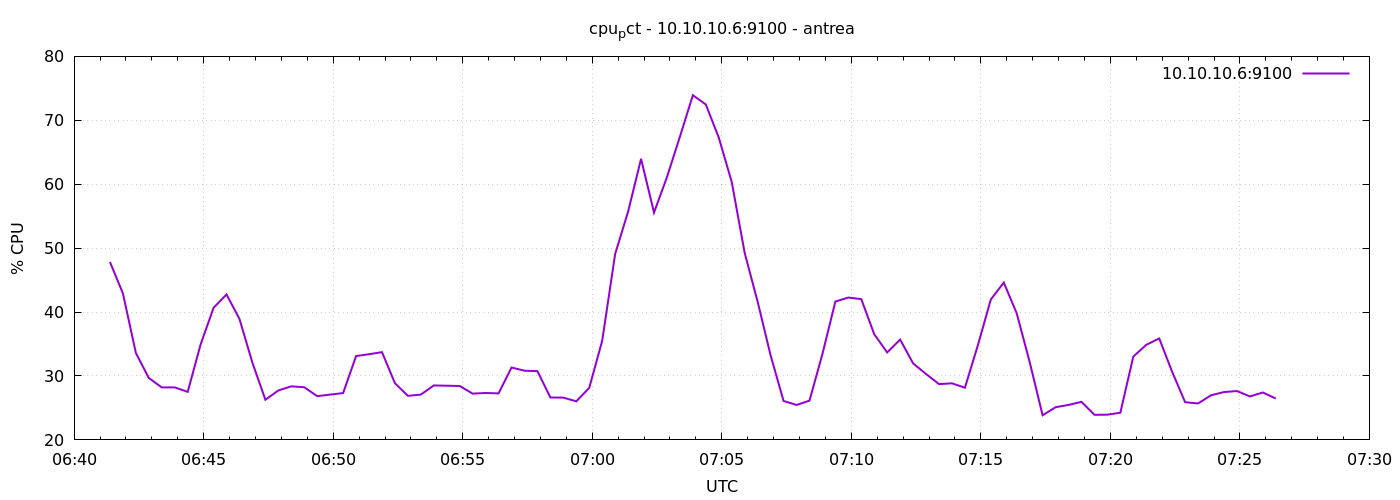

The data file committed next to this chart (first rows):
1777272083	47.828571428558675
1777272113	42.92
1777272143	33.6
1777272173	29.69
1777272203	28.21
1777272233	28.21
1777272263	27.51
1777272293	34.94
1777272323	40.68
1777272353	42.75
1777272383	38.91
1777272413	32.06
1777272443	26.28
1777272473	27.74
1777272503	28.38
1777272533	28.24
1777272563	26.84
1777272593	27.09
1777272623	27.33
1777272653	33.11
1777272683	33.41
1777272713	33.72
1777272743	28.87
1777272773	26.89
1777272803	27.09
1777272833	28.52
1777272863	28.48
1777272893	28.43
1777272923	27.24
1777272953	27.34
1777272983	27.28
1777273013	31.32
1777273043	30.82
1777273073	30.76
1777273103	26.63
1777273133	26.61
1777273163	26.03
1777273193	28.15
1777273223	35.52
1777273253	49.09
1777273283	55.72
1777273313	63.97
1777273343	55.56
1777273373	61.11
1777273403	67.44
1777273433	73.92
1777273463	72.47
1777273493	67.29
1777273523	60.35
1777273553	49.24
1777273583	41.61
1777273613	33.23
1777273643	26.09
1777273673	25.47
1777273703	26.14
1777273733	33.43
1777273763	41.64
1777273793	42.27
1777273823	42.02
1777273853	36.53
1777273883	33.69
... 30 more rows
